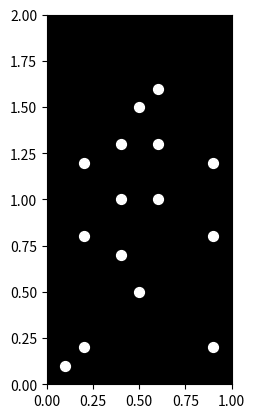

Generate this figure with matplotlib:

import numpy as np
import matplotlib.pyplot as plt
import matplotlib.animation as animation

# Define the point-light positions for each frame
def get_point_light_positions(frame):
    # Define the 15 point-lights for the happy woman
    # The first column is the x-coordinate, the second column is the y-coordinate
    point_lights = np.array([
        [0.1, 0.1],  # Head
        [0.2, 0.2],  # Right shoulder
        [0.2, 0.8],  # Right elbow
        [0.2, 1.2],  # Right wrist
        [0.8, 0.2],  # Left shoulder
        [0.8, 0.8],  # Left elbow
        [0.8, 1.2],  # Left wrist
        [0.5, 0.5],  # Torso
        [0.4, 0.7],  # Right hip
        [0.4, 1.0],  # Right knee
        [0.4, 1.3],  # Right ankle
        [0.6, 0.7],  # Left hip
        [0.6, 1.0],  # Left knee
        [0.6, 1.3],  # Left ankle
        [0.5, 1.5]   # Weight
    ])

    # Define the walking motion
    # The motion is defined as a function of the frame number
    # The frame number is used to calculate the phase of the motion
    phase = frame / 10.0

    # Calculate the new positions of the point-lights
    new_positions = np.copy(point_lights)

    # Move the right arm
    new_positions[1, 0] = 0.2 + 0.1 * np.sin(phase)
    new_positions[2, 0] = 0.2 + 0.1 * np.sin(phase)
    new_positions[3, 0] = 0.2 + 0.1 * np.sin(phase)

    # Move the left arm
    new_positions[4, 0] = 0.8 + 0.1 * np.cos(phase)
    new_positions[5, 0] = 0.8 + 0.1 * np.cos(phase)
    new_positions[6, 0] = 0.8 + 0.1 * np.cos(phase)

    # Move the right leg
    new_positions[8, 1] = 0.7 + 0.3 * np.sin(phase)
    new_positions[9, 1] = 1.0 + 0.3 * np.sin(phase)
    new_positions[10, 1] = 1.3 + 0.3 * np.sin(phase)

    # Move the left leg
    new_positions[11, 1] = 0.7 + 0.3 * np.cos(phase)
    new_positions[12, 1] = 1.0 + 0.3 * np.cos(phase)
    new_positions[13, 1] = 1.3 + 0.3 * np.cos(phase)

    # Move the weight
    new_positions[14, 1] = 1.5 + 0.1 * np.sin(phase)

    return new_positions

# Create a new figure
fig, ax = plt.subplots()

# Initialize the plot
ax.set_xlim(0, 1)
ax.set_ylim(0, 2)
ax.set_aspect('equal')
ax.set_facecolor('black')

# Initialize the point-lights
point_lights = get_point_light_positions(0)
scat = ax.scatter(point_lights[:, 0], point_lights[:, 1], s=50, color='white')

# Animation function
def animate(frame):
    global point_lights, scat
    new_positions = get_point_light_positions(frame)
    scat.set_offsets(new_positions)
    return scat,

# Create the animation
ani = animation.FuncAnimation(fig, animate, frames=range(100), interval=50)

plt.show()
